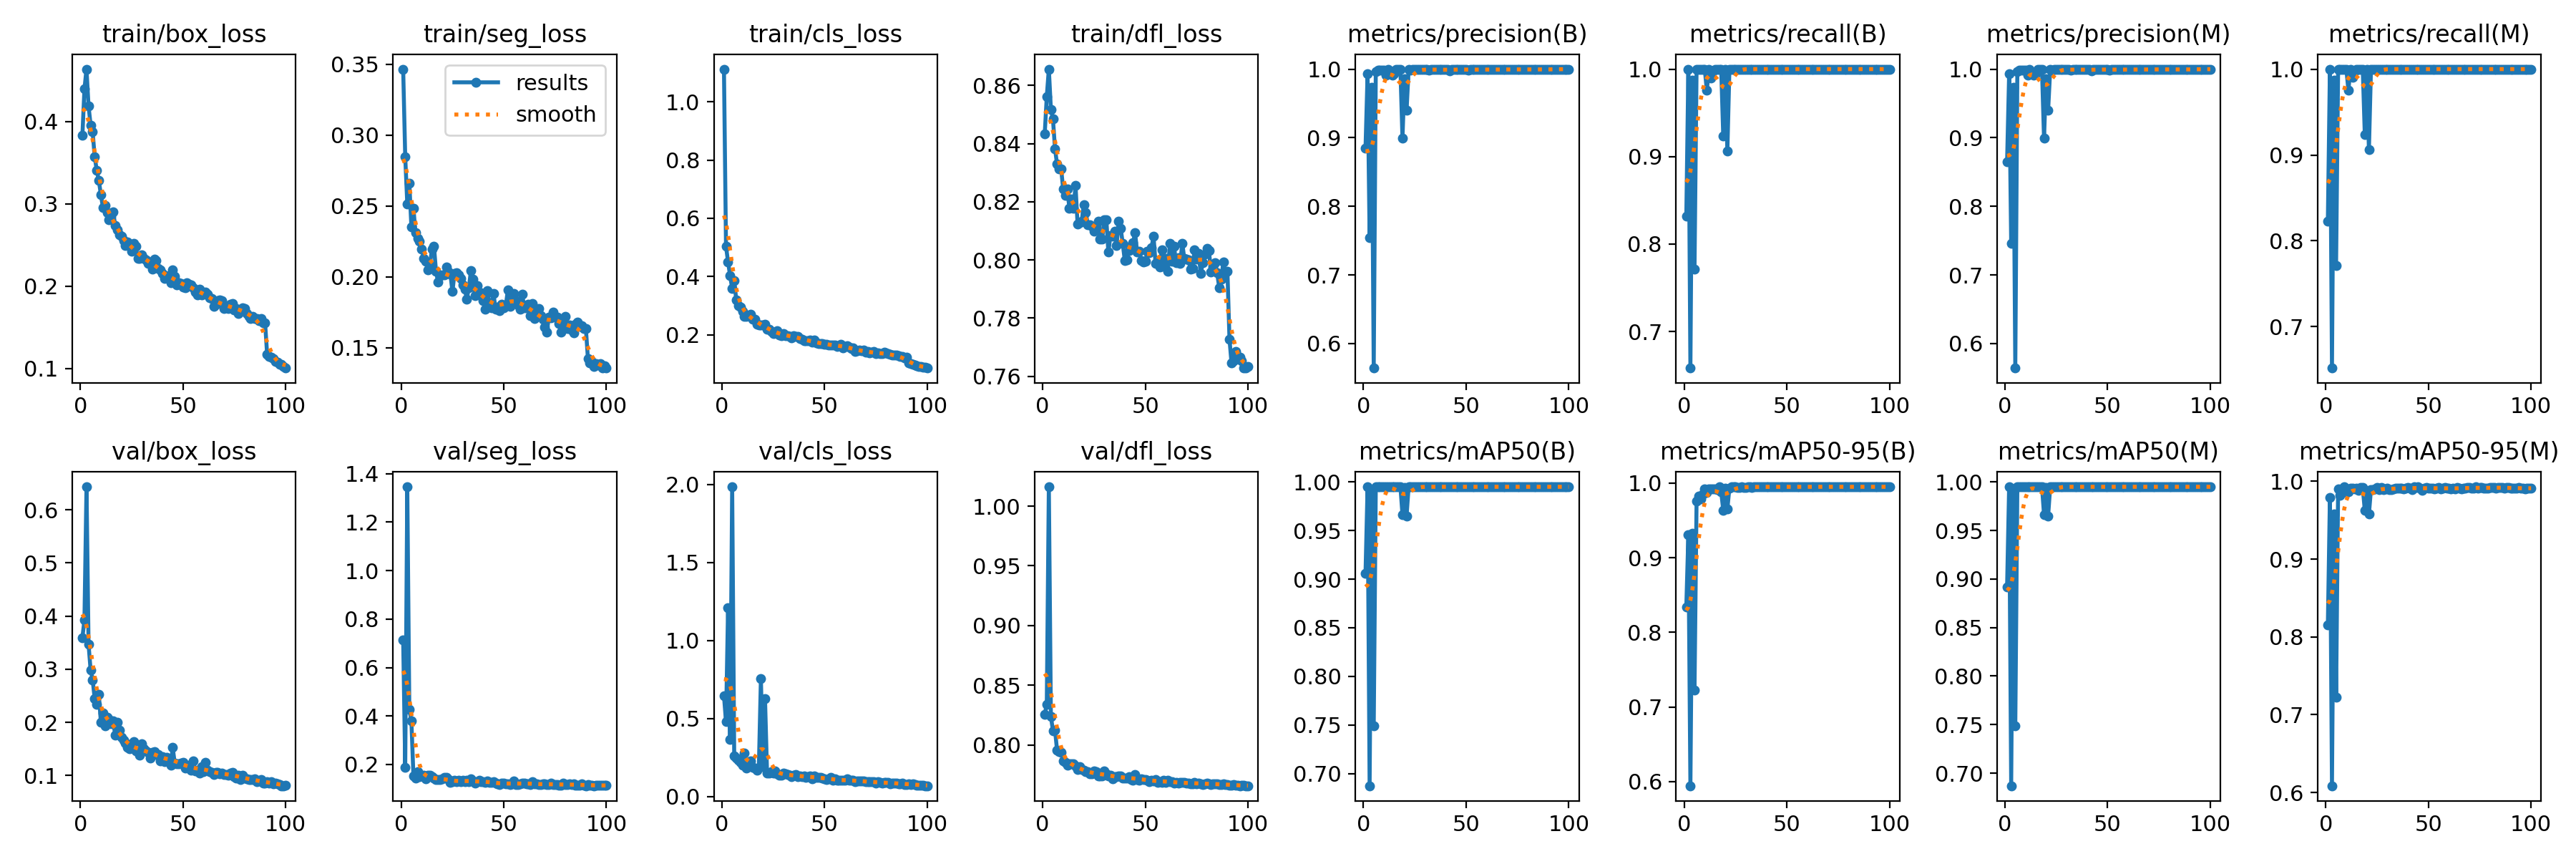

The data file committed next to this chart (first rows):
epoch, time, train/box_loss, train/seg_loss, train/cls_loss, train/dfl_loss, metrics/precision(B), metrics/recall(B), metrics/mAP50(B), metrics/mAP50-95(B), metrics/precision(M), metrics/recall(M), metrics/mAP50(M), metrics/mAP50-95(M), val/box_loss, val/seg_loss, val/cls_loss, val/dfl_loss, lr/pg0, lr/pg1, lr/pg2
1, 41.43, 0.383, 0.3466, 1.112, 0.8434, 0.8849, 0.8315, 0.9061, 0.8343, 0.8649, 0.8233, 0.8915, 0.8156, 0.3593, 0.7125, 0.6457, 0.8257, 0.0005507, 0.0005507, 0.0005507
2, 81.2, 0.4392, 0.2846, 0.5037, 0.8562, 0.9931, 1, 0.995, 0.9303, 0.9931, 1, 0.995, 0.9793, 0.3927, 0.1888, 0.4778, 0.8341, 0.001095, 0.001095, 0.001095
3, 121.1, 0.4634, 0.2516, 0.4504, 0.8656, 0.7545, 0.6582, 0.6874, 0.5943, 0.746, 0.6519, 0.687, 0.6087, 0.6433, 1.346, 1.209, 1.016, 0.001629, 0.001629, 0.001629
4, 163.5, 0.4185, 0.2663, 0.4024, 0.8518, 0.9733, 0.9873, 0.9901, 0.9325, 0.9733, 0.9873, 0.9901, 0.9579, 0.3467, 0.4277, 0.364, 0.8238, 0.001617, 0.001617, 0.001617
5, 209.2, 0.3957, 0.2354, 0.3593, 0.8484, 0.5642, 0.7714, 0.7488, 0.7228, 0.5642, 0.7714, 0.7488, 0.722, 0.2986, 0.3802, 1.985, 0.812, 0.001601, 0.001601, 0.001601
6, 256.9, 0.3871, 0.2484, 0.3868, 0.8383, 0.9965, 1, 0.995, 0.9759, 0.9965, 1, 0.995, 0.9898, 0.2803, 0.1523, 0.2584, 0.8126, 0.001584, 0.001584, 0.001584
7, 305.5, 0.3567, 0.2312, 0.3187, 0.8329, 0.9983, 1, 0.995, 0.9827, 0.9983, 1, 0.995, 0.9819, 0.2441, 0.144, 0.247, 0.7956, 0.001568, 0.001568, 0.001568
8, 357.3, 0.3407, 0.2273, 0.3007, 0.8313, 0.9987, 1, 0.995, 0.9787, 0.9987, 1, 0.995, 0.9871, 0.2339, 0.169, 0.2334, 0.7944, 0.001551, 0.001551, 0.001551
9, 407.8, 0.3282, 0.2252, 0.2938, 0.8312, 0.9981, 1, 0.995, 0.9854, 0.9981, 1, 0.995, 0.9929, 0.2526, 0.1504, 0.2197, 0.794, 0.001535, 0.001535, 0.001535
10, 455.8, 0.3114, 0.2198, 0.2801, 0.8243, 0.999, 1, 0.995, 0.9923, 0.999, 1, 0.995, 0.9853, 0.2008, 0.1521, 0.1996, 0.7863, 0.001518, 0.001518, 0.001518
11, 502.7, 0.2954, 0.2132, 0.2628, 0.8222, 0.9916, 0.9757, 0.9948, 0.9871, 0.9916, 0.9757, 0.9948, 0.9868, 0.2179, 0.1563, 0.2759, 0.7851, 0.001502, 0.001502, 0.001502
12, 548.8, 0.2983, 0.2113, 0.2629, 0.8244, 0.9991, 1, 0.995, 0.9919, 0.9991, 1, 0.995, 0.9914, 0.1941, 0.1399, 0.1825, 0.7831, 0.001485, 0.001485, 0.001485
13, 594.3, 0.2892, 0.205, 0.2644, 0.8178, 0.9957, 0.9902, 0.995, 0.9925, 0.9957, 0.9902, 0.995, 0.9912, 0.2094, 0.1559, 0.2053, 0.7845, 0.001469, 0.001469, 0.001469
14, 639.6, 0.2805, 0.2081, 0.2705, 0.8209, 0.9909, 0.9983, 0.995, 0.9921, 0.9909, 0.9983, 0.995, 0.99, 0.2049, 0.1541, 0.2265, 0.7841, 0.001452, 0.001452, 0.001452
15, 685.6, 0.2847, 0.2197, 0.2537, 0.8178, 0.9937, 1, 0.995, 0.9922, 0.9937, 1, 0.995, 0.9912, 0.1973, 0.1482, 0.1859, 0.7843, 0.001436, 0.001436, 0.001436
16, 730.3, 0.2899, 0.2215, 0.2521, 0.8255, 0.9993, 1, 0.995, 0.9911, 0.9993, 1, 0.995, 0.9883, 0.2021, 0.1443, 0.1802, 0.7822, 0.001419, 0.001419, 0.001419
17, 774.8, 0.2737, 0.2039, 0.2369, 0.8123, 0.9993, 1, 0.995, 0.9947, 0.9993, 1, 0.995, 0.9917, 0.1757, 0.1381, 0.1681, 0.7792, 0.001403, 0.001403, 0.001403
18, 820.7, 0.2685, 0.1963, 0.2334, 0.8128, 0.9992, 1, 0.995, 0.9881, 0.9992, 1, 0.995, 0.9921, 0.2001, 0.1365, 0.1855, 0.7819, 0.001386, 0.001386, 0.001386
19, 865.7, 0.2628, 0.201, 0.2341, 0.8133, 0.899, 0.9234, 0.9665, 0.9638, 0.899, 0.9234, 0.9665, 0.9623, 0.1849, 0.1365, 0.7555, 0.7791, 0.00137, 0.00137, 0.00137
20, 910.6, 0.2609, 0.2016, 0.2325, 0.8189, 0.9859, 1, 0.9941, 0.993, 0.9859, 1, 0.9941, 0.9869, 0.1712, 0.1397, 0.1902, 0.7785, 0.001353, 0.001353, 0.001353
21, 955.9, 0.2556, 0.2013, 0.2372, 0.8163, 0.94, 0.906, 0.9651, 0.9649, 0.94, 0.906, 0.9651, 0.9578, 0.1658, 0.1468, 0.628, 0.7778, 0.001337, 0.001337, 0.001337
22, 1001, 0.2494, 0.2068, 0.2193, 0.8121, 0.9992, 1, 0.995, 0.9936, 0.9992, 1, 0.995, 0.9895, 0.1612, 0.1469, 0.1497, 0.7776, 0.00132, 0.00132, 0.00132
23, 1047, 0.2536, 0.2035, 0.2199, 0.8122, 0.9987, 1, 0.995, 0.9947, 0.9987, 1, 0.995, 0.9896, 0.1527, 0.1373, 0.1502, 0.7756, 0.001304, 0.001304, 0.001304
24, 1092, 0.2497, 0.2021, 0.2124, 0.8115, 0.9992, 1, 0.995, 0.995, 0.9992, 1, 0.995, 0.9898, 0.1505, 0.1248, 0.1597, 0.7757, 0.001287, 0.001287, 0.001287
25, 1137, 0.2419, 0.1896, 0.2039, 0.8099, 0.9993, 1, 0.995, 0.995, 0.9993, 1, 0.995, 0.9922, 0.1601, 0.1291, 0.1495, 0.7783, 0.001271, 0.001271, 0.001271
26, 1182, 0.2518, 0.2026, 0.2094, 0.8114, 0.9991, 1, 0.995, 0.9941, 0.9991, 1, 0.995, 0.9896, 0.1636, 0.1361, 0.1634, 0.7776, 0.001254, 0.001254, 0.001254
27, 1228, 0.2481, 0.2029, 0.2147, 0.8133, 0.9993, 1, 0.995, 0.9943, 0.9993, 1, 0.995, 0.9918, 0.1468, 0.1285, 0.1458, 0.7741, 0.001238, 0.001238, 0.001238
28, 1273, 0.2338, 0.2013, 0.1997, 0.8072, 0.9992, 1, 0.995, 0.9947, 0.9992, 1, 0.995, 0.9895, 0.1454, 0.1338, 0.1375, 0.7737, 0.001221, 0.001221, 0.001221
29, 1318, 0.2339, 0.1987, 0.1966, 0.8073, 0.9993, 1, 0.995, 0.9943, 0.9993, 1, 0.995, 0.9901, 0.1382, 0.1288, 0.1341, 0.7742, 0.001205, 0.001205, 0.001205
30, 1363, 0.2381, 0.1941, 0.2043, 0.8139, 0.9992, 1, 0.995, 0.9944, 0.9992, 1, 0.995, 0.9912, 0.1594, 0.1336, 0.1488, 0.7784, 0.001188, 0.001188, 0.001188
31, 1409, 0.2337, 0.1916, 0.1979, 0.8139, 0.9992, 1, 0.995, 0.9947, 0.9992, 1, 0.995, 0.9893, 0.1503, 0.1297, 0.1446, 0.7758, 0.001172, 0.001172, 0.001172
32, 1454, 0.2321, 0.1845, 0.196, 0.8026, 0.9987, 1, 0.995, 0.995, 0.9987, 1, 0.995, 0.9889, 0.1469, 0.1335, 0.1418, 0.7743, 0.001155, 0.001155, 0.001155
33, 1499, 0.2276, 0.1923, 0.1943, 0.8083, 0.9997, 1, 0.995, 0.9944, 0.9997, 1, 0.995, 0.9903, 0.143, 0.129, 0.1361, 0.7743, 0.001139, 0.001139, 0.001139
34, 1545, 0.2295, 0.2043, 0.1896, 0.8082, 0.9992, 1, 0.995, 0.995, 0.9992, 1, 0.995, 0.9915, 0.1325, 0.1396, 0.1265, 0.7718, 0.001122, 0.001122, 0.001122
35, 1590, 0.2208, 0.1982, 0.1961, 0.8099, 0.9991, 1, 0.995, 0.9947, 0.9991, 1, 0.995, 0.9909, 0.144, 0.1331, 0.1357, 0.7731, 0.001106, 0.001106, 0.001106
36, 1635, 0.2326, 0.1865, 0.1936, 0.8048, 0.9992, 1, 0.995, 0.995, 0.9992, 1, 0.995, 0.9914, 0.1456, 0.123, 0.1417, 0.7735, 0.001089, 0.001089, 0.001089
37, 1680, 0.2311, 0.1939, 0.195, 0.8134, 0.9993, 1, 0.995, 0.9947, 0.9993, 1, 0.995, 0.9912, 0.1396, 0.1284, 0.1269, 0.7739, 0.001073, 0.001073, 0.001073
38, 1726, 0.2214, 0.1874, 0.1874, 0.8109, 0.9993, 1, 0.995, 0.995, 0.9993, 1, 0.995, 0.9902, 0.1401, 0.1341, 0.1317, 0.774, 0.001056, 0.001056, 0.001056
39, 1771, 0.2195, 0.1886, 0.1852, 0.8057, 0.9993, 1, 0.995, 0.9948, 0.9993, 1, 0.995, 0.9911, 0.1278, 0.1277, 0.1251, 0.7719, 0.00104, 0.00104, 0.00104
40, 1816, 0.2152, 0.1833, 0.18, 0.7998, 0.9992, 1, 0.995, 0.995, 0.9992, 1, 0.995, 0.9917, 0.1355, 0.1288, 0.1307, 0.7722, 0.001023, 0.001023, 0.001023
41, 1862, 0.2089, 0.1774, 0.1786, 0.8, 0.9993, 1, 0.995, 0.995, 0.9993, 1, 0.995, 0.9912, 0.1264, 0.1266, 0.1232, 0.7721, 0.001007, 0.001007, 0.001007
42, 1907, 0.2124, 0.1901, 0.1785, 0.8032, 0.9973, 0.9998, 0.995, 0.9948, 0.9973, 0.9998, 0.995, 0.9891, 0.1334, 0.1329, 0.128, 0.7736, 0.0009904, 0.0009904, 0.0009904
43, 1952, 0.2128, 0.1816, 0.1832, 0.805, 0.9992, 1, 0.995, 0.995, 0.9992, 1, 0.995, 0.9925, 0.1287, 0.126, 0.1297, 0.7709, 0.0009739, 0.0009739, 0.0009739
44, 1998, 0.2044, 0.1784, 0.1756, 0.8058, 0.9993, 1, 0.995, 0.9948, 0.9993, 1, 0.995, 0.9917, 0.1192, 0.1263, 0.1139, 0.7705, 0.0009574, 0.0009574, 0.0009574
45, 2043, 0.22, 0.1881, 0.1811, 0.8094, 0.9996, 1, 0.995, 0.995, 0.9996, 1, 0.995, 0.9928, 0.1523, 0.1294, 0.1295, 0.7751, 0.0009409, 0.0009409, 0.0009409
46, 2088, 0.2122, 0.1774, 0.1727, 0.8027, 0.9993, 1, 0.995, 0.995, 0.9993, 1, 0.995, 0.991, 0.1229, 0.1237, 0.1225, 0.7711, 0.0009244, 0.0009244, 0.0009244
47, 2134, 0.2017, 0.1785, 0.1689, 0.803, 0.9993, 1, 0.995, 0.995, 0.9993, 1, 0.995, 0.9886, 0.1217, 0.1209, 0.1214, 0.7703, 0.0009078, 0.0009078, 0.0009078
48, 2179, 0.2042, 0.176, 0.1707, 0.7997, 0.9997, 1, 0.995, 0.995, 0.9997, 1, 0.995, 0.9911, 0.1214, 0.1165, 0.1219, 0.7715, 0.0008913, 0.0008913, 0.0008913
49, 2225, 0.2031, 0.1805, 0.1709, 0.7993, 0.9997, 1, 0.995, 0.995, 0.9997, 1, 0.995, 0.9919, 0.1227, 0.1235, 0.1187, 0.7709, 0.0008748, 0.0008748, 0.0008748
50, 2270, 0.1987, 0.1781, 0.1668, 0.7995, 0.9993, 1, 0.995, 0.995, 0.9993, 1, 0.995, 0.9914, 0.1252, 0.1237, 0.1127, 0.7712, 0.0008583, 0.0008583, 0.0008583
51, 2315, 0.1979, 0.1797, 0.1684, 0.803, 0.9989, 1, 0.995, 0.9947, 0.9989, 1, 0.995, 0.9907, 0.114, 0.1195, 0.108, 0.7706, 0.0008418, 0.0008418, 0.0008418
52, 2361, 0.2037, 0.191, 0.1656, 0.8025, 0.9992, 1, 0.995, 0.995, 0.9992, 1, 0.995, 0.9915, 0.1151, 0.1203, 0.1147, 0.7694, 0.0008253, 0.0008253, 0.0008253
53, 2407, 0.2022, 0.1792, 0.1654, 0.8042, 0.9992, 1, 0.995, 0.995, 0.9992, 1, 0.995, 0.9905, 0.119, 0.1177, 0.1205, 0.7706, 0.0008088, 0.0008088, 0.0008088
54, 2455, 0.2014, 0.183, 0.1655, 0.8081, 0.9992, 1, 0.995, 0.995, 0.9992, 1, 0.995, 0.9909, 0.1098, 0.1213, 0.104, 0.7699, 0.0007923, 0.0007923, 0.0007923
55, 2504, 0.1983, 0.1885, 0.164, 0.7987, 0.9994, 1, 0.995, 0.995, 0.9994, 1, 0.995, 0.9917, 0.1267, 0.1328, 0.1133, 0.7709, 0.0007758, 0.0007758, 0.0007758
56, 2550, 0.1927, 0.1834, 0.1596, 0.7998, 0.9993, 1, 0.995, 0.9949, 0.9993, 1, 0.995, 0.9903, 0.1088, 0.117, 0.1032, 0.7686, 0.0007593, 0.0007593, 0.0007593
57, 2596, 0.1892, 0.1804, 0.1629, 0.7976, 0.9993, 1, 0.995, 0.995, 0.9993, 1, 0.995, 0.9912, 0.1099, 0.1177, 0.1021, 0.7693, 0.0007428, 0.0007428, 0.0007428
58, 2642, 0.1959, 0.1769, 0.1668, 0.8034, 0.9993, 1, 0.995, 0.995, 0.9993, 1, 0.995, 0.9916, 0.1051, 0.1188, 0.1038, 0.7686, 0.0007263, 0.0007263, 0.0007263
59, 2688, 0.189, 0.1876, 0.1541, 0.7977, 0.9993, 1, 0.995, 0.995, 0.9993, 1, 0.995, 0.9909, 0.1163, 0.1233, 0.1025, 0.7701, 0.0007098, 0.0007098, 0.0007098
60, 2733, 0.1923, 0.1782, 0.1589, 0.8004, 0.9993, 1, 0.995, 0.995, 0.9993, 1, 0.995, 0.991, 0.1077, 0.1241, 0.1013, 0.7689, 0.0006933, 0.0006933, 0.0006933
... 40 more rows
